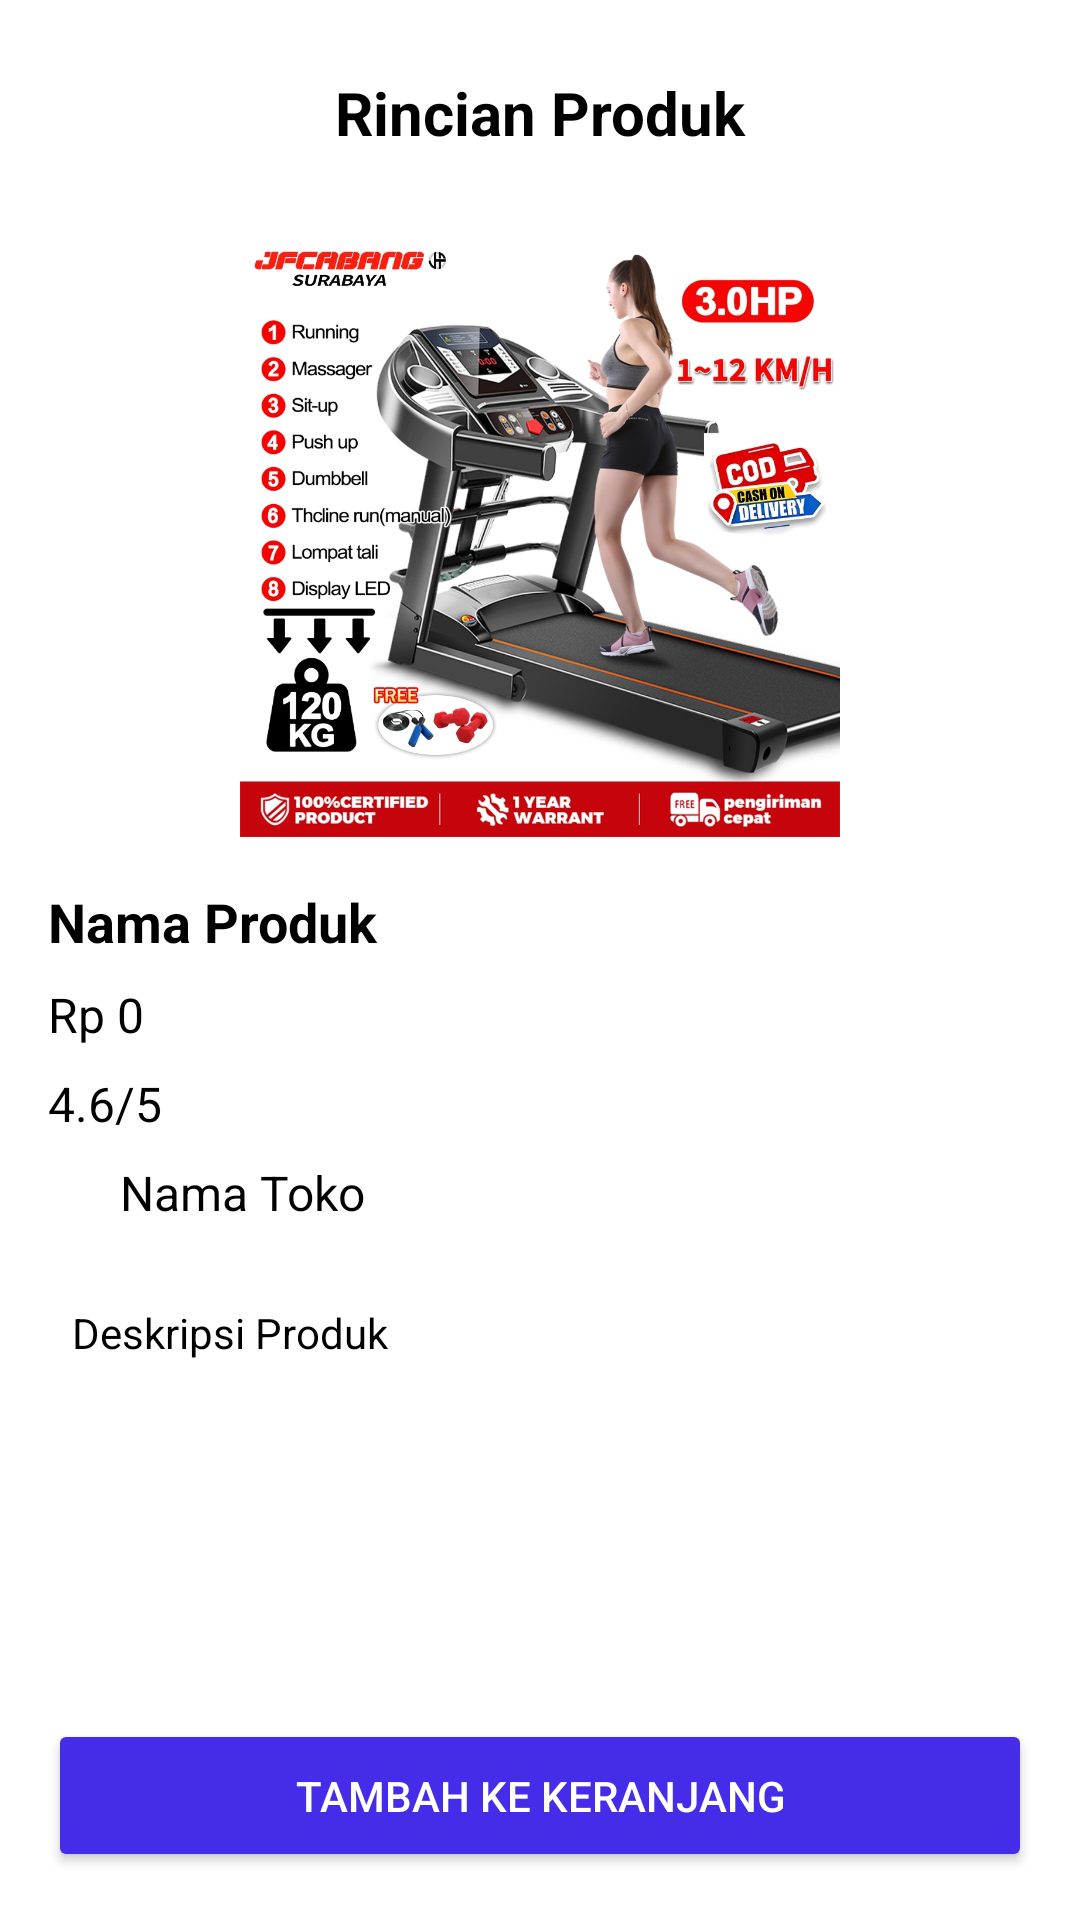

Android layout source for this screen:
<!-- AndroidManifest.xml: application theme Theme.Shopku -->
<!-- res/layout/activity_product_detail.xml -->
<RelativeLayout
    xmlns:android="http://schemas.android.com/apk/res/android"
    xmlns:tools="http://schemas.android.com/tools"
    android:layout_width="match_parent"
    android:layout_height="match_parent"
    android:background="@color/white"
    android:padding="16dp">

    
    <ScrollView
        android:id="@+id/scrollViewContent"
        android:layout_width="match_parent"
        android:layout_height="match_parent"
        android:layout_above="@+id/btnAddToCart"
        android:fillViewport="true">

        <LinearLayout
            android:layout_width="match_parent"
            android:layout_height="wrap_content"
            android:orientation="vertical">

            <TextView
                android:layout_width="match_parent"
                android:layout_height="wrap_content"
                android:text="Rincian Produk"
                android:textColor="@color/black"
                android:gravity="center"
                android:textSize="20sp"
                android:textStyle="bold"
                android:padding="8dp" />

            
            <ImageView
                android:id="@+id/productImageView"
                android:layout_width="match_parent"
                android:layout_height="200dp"
                android:src="@drawable/treadmil"
                android:scaleType="fitCenter"
                android:layout_marginTop="20dp" />


            
            <TextView
                android:id="@+id/productNameTextView"
                android:layout_width="match_parent"
                android:layout_height="wrap_content"
                android:layout_marginTop="16dp"
                android:text="Nama Produk"
                android:textColor="@color/black"
                android:textSize="18sp"
                android:textStyle="bold" />

            
            <TextView
                android:id="@+id/productPriceTextView"
                android:layout_width="match_parent"
                android:layout_height="wrap_content"
                android:layout_marginTop="8dp"
                android:text="Rp 0"
                android:textColor="@color/black"
                android:textSize="16sp" />

            
            <TextView
                android:id="@+id/productRateTextView"
                android:layout_width="match_parent"
                android:layout_height="wrap_content"
                android:layout_marginTop="8dp"
                android:text="4.6/5"
                android:textColor="@color/black"
                android:textSize="16sp" />

            
            <LinearLayout
                android:layout_width="match_parent"
                android:layout_height="wrap_content"
                android:orientation="horizontal"
                android:layout_marginTop="8dp">

                <ImageView
                    android:id="@+id/imageToko"
                    android:layout_width="24dp"
                    android:layout_height="24dp"
                    tools:srcCompat="@tools:sample/avatars" />

                <TextView
                    android:id="@+id/namaToko"
                    android:layout_width="match_parent"
                    android:layout_height="wrap_content"
                    android:text="Nama Toko"
                    android:textColor="@color/black"
                    android:textSize="16sp" />
            </LinearLayout>

            
            <TextView
                android:id="@+id/productDescriptionTextView"
                android:layout_width="match_parent"
                android:layout_height="wrap_content"
                android:layout_marginTop="16dp"
                android:padding="8dp"
                android:text="Deskripsi Produk"
                android:textColor="@color/black"
                android:textSize="14sp" />
        </LinearLayout>
    </ScrollView>

    
    <Button
        android:id="@+id/btnAddToCart"
        android:layout_width="match_parent"
        android:layout_height="wrap_content"
        android:layout_alignParentBottom="true"
        android:backgroundTint="@color/blue"
        android:text="Tambah ke Keranjang"
        android:textColor="@color/white"
        android:padding="16dp" />
</RelativeLayout>
<!-- resources referenced by this layout -->
<resources>
  <color name="black">#FF000000</color>
  <color name="blue">#452CE8</color>
  <color name="white">#FFFFFFFF</color>
  <!-- drawable treadmil: jpeg bitmap (drawable, 430291 bytes) -->
  <style name="Theme.Shopku" parent="Base.Theme.Shopku" />
  <style name="Base.Theme.Shopku" parent="Theme.Material3.DayNight.NoActionBar">
          
          
          <item name="editTextBackground">@null</item>
  
      </style>
</resources>
